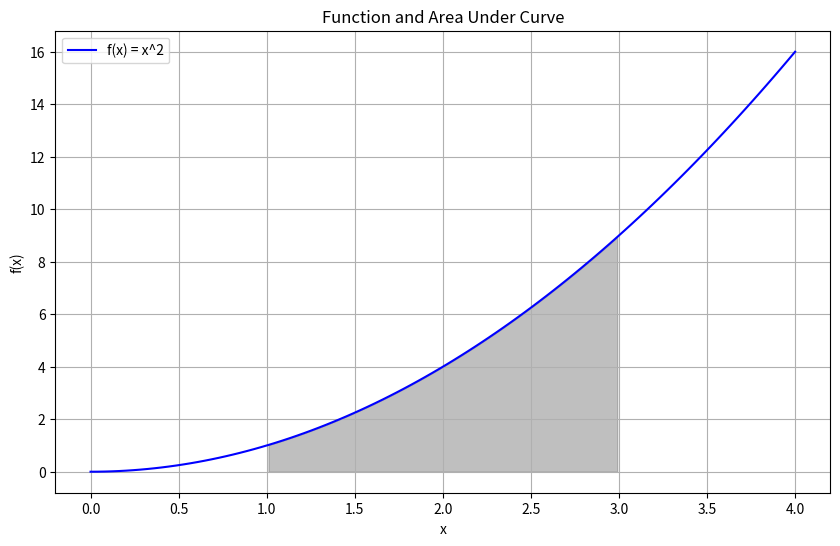

Recreate this plot in Python.
import sympy as sp
from sympy import *


x = sp.symbols('x')
function = x**2

indefinite_integral = function.integrate(x)
print(indefinite_integral)

a,b =1,3
definite_integral = sp.integrate(function,(x,a,b))
print(definite_integral)


# VISUALIZATION

import numpy as np
import matplotlib.pyplot as plt

func_lambda = sp.lambdify(x,function)
#sp.lambdify(x, function) converts the symbolic function f(x)=x^2 into a function func_lambda, which can be used to calculate numerical values for specific inputs of x. This enables plotting f(x) numerically over a range of x values.
integral_lambda = sp.lambdify(x,indefinite_integral)

# generate x values
x_vals = np.linspace(0,4,100)
# linspace generates a specified number of equally spaced values between two endpoints.
y_vals = func_lambda(x_vals)

# Plotting
plt.figure(figsize=(10, 6))
plt.plot(x_vals, y_vals, label='f(x) = x^2', color='blue')
plt.fill_between(x_vals, y_vals, where=[(x_val >= a and x_val <= b) for x_val in x_vals], color='gray', alpha=0.5)
plt.title('Function and Area Under Curve')
plt.xlabel('x')
plt.ylabel('f(x)')
plt.legend()
plt.grid(True)
plt.show()
